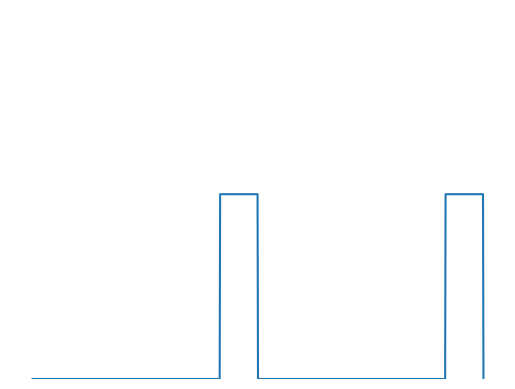

The script that saved this image:
import numpy as np
import matplotlib . pyplot as plt

y = np.zeros(1000)

for i in range (0, 2, 1) :
    # y[i*500 :i*500 + int (500*5/6)] = np.ones( int (500*5/6))
    y[i*500 + int(500*5/6) :(i+1)*500] = np.ones( int (500*1/6)+1)
    # y[int (500*5/6) : 500] =

x = np.linspace(0, 10, 1001)
plt.plot(x, [*y, 0])
plt.ylim(0, 2)
plt.axis('off')
# plt.savefig("Demo_signalmonostableA.pdf")
plt.show()